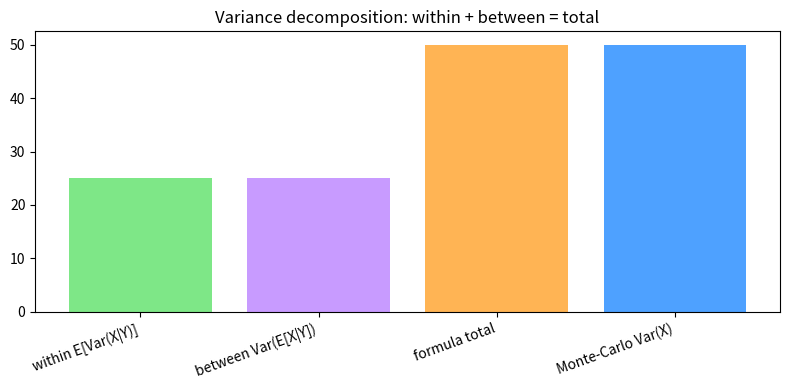

Generate this figure with matplotlib:
# Setup — numpy / pandas / scikit-learn / matplotlib ship with Colab.
import numpy as np, matplotlib.pyplot as plt

import numpy as np
rng = np.random.default_rng(0)

# Two equal classes. Class means and shared within-group variance.
means = np.array([70.0, 80.0]); within_var = 25.0
n = 1_000_000
grp = rng.integers(0, 2, n)                       # which class (Y)
x = rng.normal(means[grp], np.sqrt(within_var))   # score (X)

# Formula: within + between.
within = within_var                               # E[Var(X|Y)]
grand = means.mean()
between = np.mean((means - grand) ** 2)           # Var(E[X|Y]), equal weights
print("within  E[Var(X|Y)] =", within)
print("between Var(E[X|Y]) =", between)
print("formula total       =", within + between)

# Monte-Carlo: raw variance of the mixture should match.
print("MC Var(X)           =", round(x.var(), 2), "(theory 50)")

import numpy as np
import matplotlib.pyplot as plt

# Law of total variance: Var(X) = E[Var(X|Y)] + Var(E[X|Y]).
# Two equal classes, means 70/80, shared within-group variance 25.
rng = np.random.default_rng(0)
means = np.array([70.0, 80.0]); within_var = 25.0
n = 1_000_000
grp = rng.integers(0, 2, n)
x = rng.normal(means[grp], np.sqrt(within_var))

within = within_var                         # E[Var(X|Y)]
between = np.mean((means - means.mean()) ** 2)   # Var(E[X|Y]), equal weights
total = within + between                    # formula total
mc = x.var()                                # raw simulated variance

labels = ['within E[Var(X|Y)]', 'between Var(E[X|Y])', 'formula total', 'Monte-Carlo Var(X)']
vals = [within, between, total, mc]
colors = ['#7ee787', '#c89bff', '#ffb454', '#4ea1ff']
plt.figure(figsize=(8, 4))
plt.bar(labels, vals, color=colors)
plt.title('Variance decomposition: within + between = total')
plt.xticks(rotation=20, ha='right')
plt.tight_layout(); plt.show()
